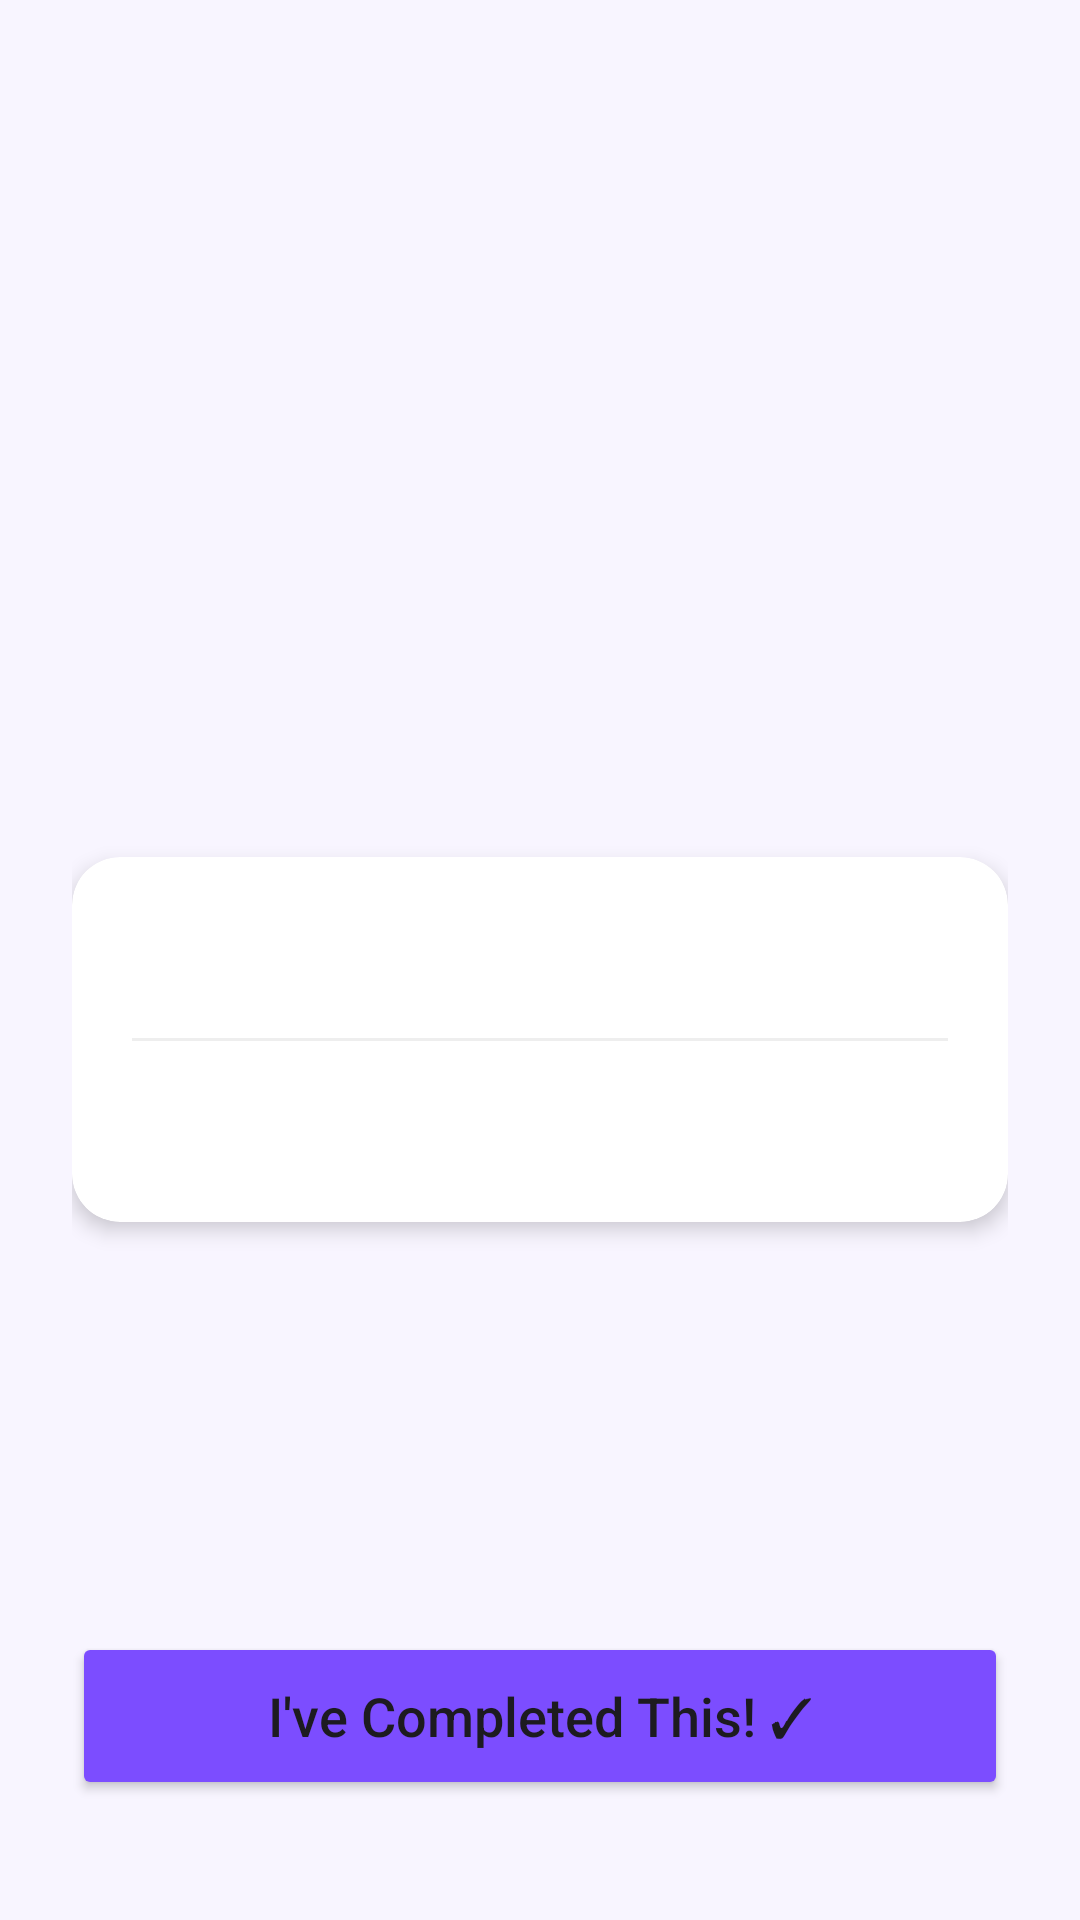

Layout XML and referenced resources for this Android screen:
<!-- AndroidManifest.xml: application theme Theme.MoodScape -->
<!-- res/layout/activity_mood_activity.xml -->
<?xml version="1.0" encoding="utf-8"?>
<ScrollView xmlns:android="http://schemas.android.com/apk/res/android"
    xmlns:app="http://schemas.android.com/apk/res-auto"
    android:layout_width="match_parent"
    android:layout_height="match_parent"
    android:background="@color/background_light"
    android:fillViewport="true">

    <LinearLayout
        android:layout_width="match_parent"
        android:layout_height="wrap_content"
        android:gravity="center_horizontal"
        android:orientation="vertical"
        android:padding="24dp">

        <TextView
            android:id="@+id/tvActivityEmoji"
            android:layout_width="wrap_content"
            android:layout_height="wrap_content"
            android:layout_marginTop="32dp"
            android:textSize="80sp" />

        <TextView
            android:id="@+id/tvActivityMoodName"
            android:layout_width="wrap_content"
            android:layout_height="wrap_content"
            android:layout_marginTop="16dp"
            android:textColor="@color/text_primary"
            android:textSize="28sp"
            android:textStyle="bold" />

        <TextView
            android:id="@+id/tvActivityMoodDesc"
            android:layout_width="wrap_content"
            android:layout_height="wrap_content"
            android:layout_marginTop="8dp"
            android:textColor="@color/text_secondary"
            android:textSize="16sp" />

        <androidx.cardview.widget.CardView
            android:layout_width="match_parent"
            android:layout_height="wrap_content"
            android:layout_marginTop="40dp"
            app:cardBackgroundColor="@color/card_white"
            app:cardCornerRadius="16dp"
            app:cardElevation="4dp">

            <LinearLayout
                android:layout_width="match_parent"
                android:layout_height="wrap_content"
                android:orientation="vertical"
                android:padding="20dp">

                <TextView
                    android:id="@+id/tvThought"
                    android:layout_width="match_parent"
                    android:layout_height="wrap_content"
                    android:textStyle="italic"
                    android:lineSpacingExtra="4dp"
                    android:textColor="@color/text_primary"
                    android:textSize="18sp" />

                <View
                    android:layout_width="match_parent"
                    android:layout_height="1dp"
                    android:layout_marginVertical="16dp"
                    android:background="@color/divider_color" />

                <TextView
                    android:id="@+id/tvActivity"
                    android:layout_width="match_parent"
                    android:layout_height="wrap_content"
                    android:lineSpacingExtra="4dp"
                    android:textColor="@color/primary"
                    android:textSize="18sp"
                    android:textStyle="bold" />

            </LinearLayout>
        </androidx.cardview.widget.CardView>

        <Space
            android:layout_width="match_parent"
            android:layout_height="0dp"
            android:layout_weight="1" />

        <Button
            android:id="@+id/btnActivityDone"
            android:layout_width="match_parent"
            android:layout_height="56dp"
            android:layout_marginTop="32dp"
            android:layout_marginBottom="16dp"
            android:backgroundTint="@color/primary"
            android:text="I've Completed This! ✓"
            android:textAllCaps="false"
            android:textSize="18sp"
            app:cornerRadius="12dp" />

    </LinearLayout>
</ScrollView>
<!-- resources referenced by this layout -->
<resources>
  <color name="background_light">#F8F5FF</color>
  <color name="card_white">#FFFFFF</color>
  <color name="divider_color">#EEEEEE</color>
  <color name="primary">#7C4DFF</color>
  <color name="text_primary">#212121</color>
  <color name="text_secondary">#757575</color>
  <style name="Theme.MoodScape" parent="Theme.Material3.DayNight.NoActionBar">
          <item name="colorPrimary">@color/primary</item>
          <item name="colorSecondary">@color/accent</item>
          <item name="android:windowBackground">@color/app_background</item>
          <item name="android:statusBarColor">@color/app_background</item>
          <item name="android:windowLightStatusBar">true</item>
      </style>
  <color name="accent">#FF6B9D</color>
  <color name="app_background">#F8F5FF</color>
</resources>
